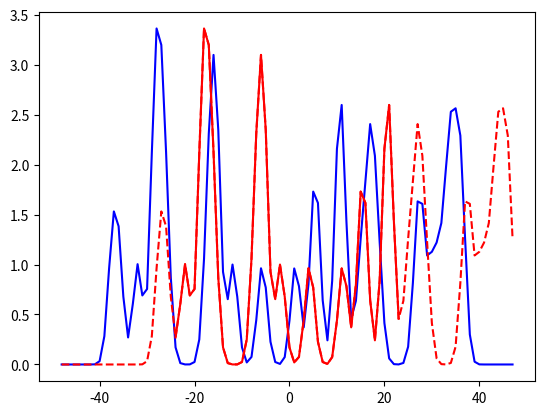
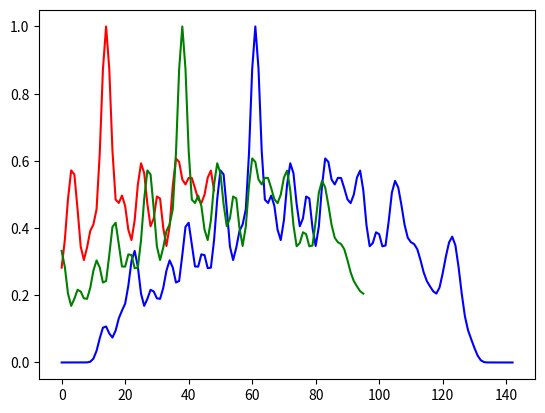

Generate these figures, in order, with matplotlib:

import numpy as np

import matplotlib.pyplot as plt

# from numpy.fft import fft, ifft

from scipy.signal import correlate
# 2d equivalent: from scipy.signal import correlate2d

nb_points = 96
xs = np.arange(nb_points) - nb_points/2.
nb_points1 = 48

nb_particles = nb_points // 3
xmax = xs.max() - 10
xmin = xs.min() + 10
xparts = [xmin + (xmax - xmin) * np.random.rand() for i in range(nb_particles)]


def f(x):
    result = np.zeros_like(x)

    for xpart in xparts:
        result += np.exp(-0.5*(x-xpart)**2)

    return result

epsilon = 0.
displacement = 10.
in0 = f(xs) + epsilon * np.random.randn(*xs.shape)
in1_large = f(xs - displacement) + epsilon * np.random.randn(*xs.shape)

first = (nb_points - nb_points1)//2
in1 = in1_large[first: first+nb_points1]
xs1 = xs[first: first+nb_points1]

norm = np.sum(in1**2)

c_full = correlate(in0, in1, mode='full')/norm
c_same = correlate(in0, in1, mode='same')/norm
c_valid = correlate(in0, in1, mode='valid')/norm

# c_fft = ((ifft(fft(in0).conj() * fft(in1))).real)[::-1]/norm


if not int(displacement) == c_full.shape[0]//2 - c_full.argmax():
    print('We do not understand (?)')

if not int(displacement) == c_same.shape[0]//2 - c_same.argmax():
    print('We do not understand (?)')

if not int(displacement) == c_valid.shape[0]//2 - c_valid.argmax():
    print('We do not understand (?)')
    
# if not c_fft.argmax() == c_full.argmax():
#     print('We do not understand (?)')

plt.figure()
ax = plt.gca()

ax.plot(xs, in0, 'b')
ax.plot(xs, in1_large, 'r--')

ax.plot(xs1, in1, 'r')

plt.figure()
ax = plt.gca()

ax.plot(c_full, 'b')
ax.plot(c_valid, 'r')
ax.plot(c_same, 'g')
# ax.plot(c_fft, 'y')

plt.show()
